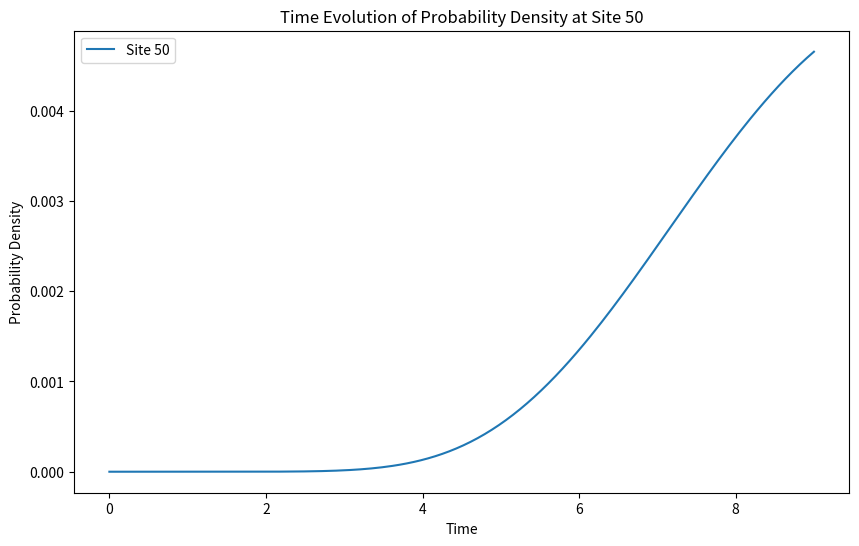
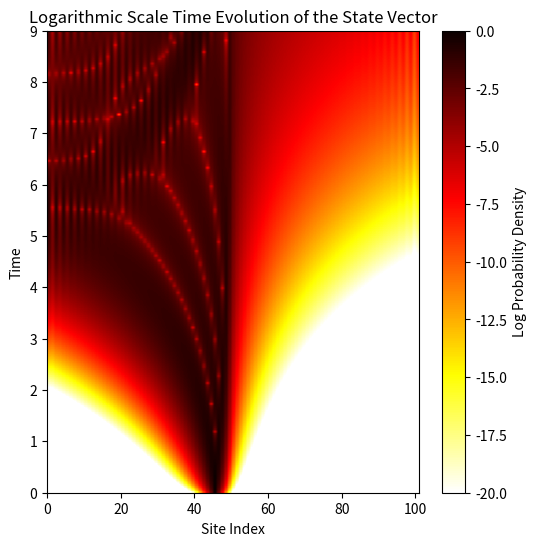

Recreate these plots in Python, in order.
import numpy as np
import scipy.linalg
import matplotlib.pyplot as plt

L = 50  
d = 1
alpha = 1
n_h = L
t_f=9
t_d=200
v = 0

def kappa(n, d, alpha, time):
    return alpha * (n - (n_h - v * time) + 0.5) / 4

H = np.zeros((2*L+1, 2*L+1), dtype=complex)

psi = np.zeros(2*L+1, dtype=complex)
psi[45] = 1  

times = np.linspace(0, t_f, t_d)  

psi_f = []
prob_density_n_h=[]

for t in times:
    
    for n in range(1, 2*L+1):
        H[n-1, n] = -kappa(n, d, alpha, t)
        H[n, n-1] = -kappa(n, d, alpha, t)
    
    U_t = scipy.linalg.expm(-1j * H * (t_f/t_d))
    psi = np.dot(U_t, psi)
    
    psi_f.append(np.abs(psi)**2)

    prob_density_n_h.append(np.abs(psi[n_h])**2)

psi_f = np.array(psi_f)



# 確率密度の時間変化をプロット
plt.figure(figsize=(10, 6))
plt.plot(times, prob_density_n_h, label='Site 50')
plt.title('Time Evolution of Probability Density at Site 50')
plt.xlabel('Time')
plt.ylabel('Probability Density')
plt.legend()
plt.show()

# ログスケールでの時間発展のプロット
log_psi_f = np.log10(psi_f + 1e-21)  

plt.figure(figsize=(6, 6))
plt.imshow(log_psi_f, extent=[0, 2*L+1, times[0], times[-1]], aspect='auto', cmap='hot_r', origin='lower', vmin=-20, vmax=0)
plt.colorbar(label='Log Probability Density')
plt.title('Logarithmic Scale Time Evolution of the State Vector')
plt.xlabel('Site Index')
plt.ylabel('Time')
plt.show()
